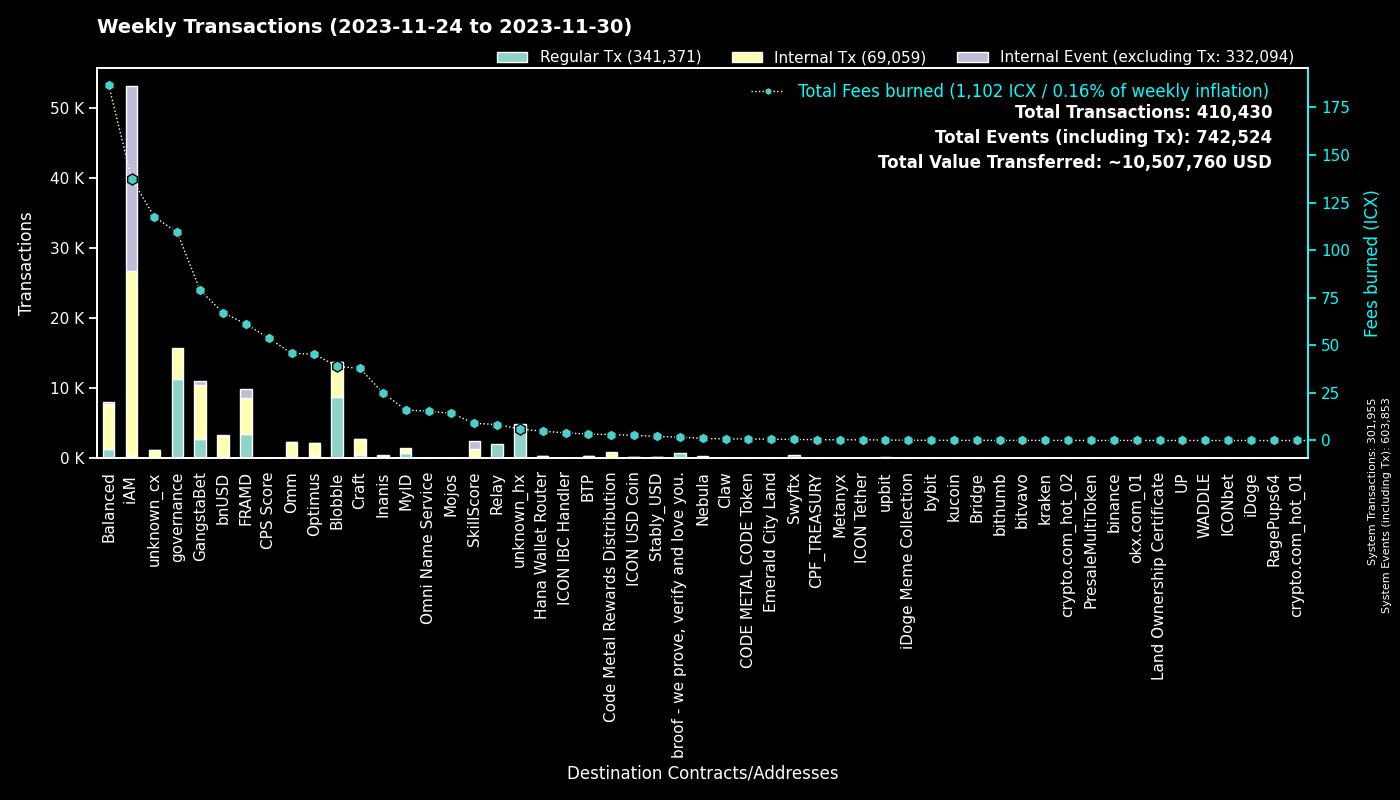

The file beside this chart, header and first rows:
to, Regular Tx, Fees burned, to_def, Internal Tx, Internal Event (excluding Tx), group
0, 301891, 0.0, System, 64, 301898, System
cx00000000000000000000000000000000000000…, 11314, 109.3, governance, 4377, 0, governance
cxf14dea1cff7ceb29a46e6d04533a08f84441e4…, 4696, 22.43, Blobble Stake Token, 4895, 4, Blobble
cxf2ca3b655a782f39227934d37ff3b77f9b1ebc…, 4045, 16.48, unknown_cx, 0, 0, Blobble
cx2aa9b28a657e3121b75d3d4fe65e569398645d…, 3352, 51.27, FRAMD Token, 4074, 203, FRAMD
cxca5faa5a71d986a2e84dd7e6f5ff791d29901e…, 2046, 8.387, Relay_4, 0, 0, Relay
cxe5c2c460364acc5f8c1d5ca925930043d8d9c9…, 1296, 6.05, GangstaBet Crown, 1346, 0, GangstaBet
cx5a0af85407c69945eb318d4ac18e9e84218416…, 893, 44.54, GangWar Simulation, 2983, 557, GangstaBet
cx69bcdf1753472c1444188ec3f5188657e30c83…, 720, 1.75, broof - we prove, verify and love you., 0, 0, broof - we prove, verify and love you.
hxb568381d35d3e7a6383200e8a0d30310af20b9…, 451, 0.5637, Swyftx, 0, 0, Swyftx
cxba62bb61baf8dd8b6a04633fe33806547785a0…, 430, 13.18, MyID_3, 412, 0, MyID
cx88fd7df7ddff82f7cc735c871dc519838cb235…, 346, 67.14, bnUSD, 2839, 170, bnUSD
cx694e8c9f1a05c8c3719f30d46b97697960e428…, 305, 2.876, MyID_2, 305, 0, MyID
cx14002628a4599380f391f708843044bc93dce2…, 282, 137.6, iAM Div, 26363, 26381, iAM
cx2609b924e33ef00b648a409245c7ea394c4678…, 278, 48.72, balanced_sicx, 1498, 41, Balanced
cx9c4698411c6d9a780f605685153431dcda0460…, 273, 2.563, Auction, 773, 1, Craft
cxd17316e24ee40f2ef8ed6f3a497311db1b3520…, 246, 4.003, GangstaVerse LootBox, 1172, 0, GangstaBet
cx66d4d90f5f113eba575bf793570135f9b10cec…, 211, 16.45, balanced_loans, 684, 72, Balanced
cx28b2ec885b50c8a93da752f2d0467a67127a70…, 183, 15.12, CROWN, 1564, 75, GangstaBet
cx2dc662031f3d62bcdba4f63e9bf827767c8475…, 154, 9.034, SkillScore, 1107, 1134, SkillScore
cx21e94c08c03daee80c25d8ee3ea22a20786ec2…, 143, 36.06, Balanced Router, 1662, 67, Balanced
cx7ecb16e4c143b95e01d05933c17cb986cfe618…, 122, 23.28, CraftRewards, 889, 35, Craft
cxa0af3165c08318e988cb30993b3048335b94af…, 120, 6.579, balanced_dex, 399, 0, Balanced
cxf61cd5a45dc9f91c15aa65831a30a90d59a096…, 117, 24.98, balanced_baln, 781, 57, Balanced
cxaa99a164586883eed0322d62a31946dfa9491f…, 111, 14.29, optimus_rewards, 327, 13, Optimus
cx10d59e8103ab44635190bd4139dbfd682fa2d0…, 110, 5.523, balanced_rewards, 358, 0, Balanced
cxcb455f26a2c01c686fa7f30e1e3661642dd53c…, 106, 26.22, omm_lending, 1528, 0, Omm
cxe971c0a92c58db502e4a224efc6ba311eb1c17…, 104, 24.2, Inanis Treasury, 240, 22, Inanis
cx28497aef34ec44ad2be9249daddfbe34b54f30…, 102, 1.6, Balanced Bribe, 102, 0, Balanced
cx85954d0dae92b63bf5cba03a59ca4ffe687bad…, 99, 0.6614, NebulaMultiToken, 114, 0, Nebula
hx6b91c8dea3114de74ecfa85908b875778c2b59…, 98, 0.1225, bybit, 0, 0, bybit
cx2e6d0fc0eca04965d06038c8406093337f085f…, 91, 11.79, Craft, 509, 14, Craft
cx44250a12074799e26fdeee75648ae47e2cc842…, 88, 1.502, balanced_governance, 1, 0, Balanced
cx334db6519871cb2bfd154cec0905ced4ea142d…, 77, 0.2675, unknown_cx, 0, 0, unknown_cx
cx7b1843b7ef5368a080ccf59c0a9d1bdec474f9…, 74, 3.735, optimus_dividends, 726, 0, Optimus
cx203d9cd2a669be67177e997b8948ce2c35caff…, 73, 13.27, balanced_dividends, 781, 19, Balanced
hxbb984f278abd66ae2155edbd91f8c87ce98411…, 73, 0.09125, kucoin, 0, 0, kucoin
cx6139a27c15f1653471ffba0b4b88dc15de7e32…, 70, 8.752, gangstabet_token, 487, 13, GangstaBet
hx49b1556654e51f52d59a8222b4737ee7dccc6d…, 65, 0.08125, upbit_cold_02, 0, 0, upbit
cxe65f3286902be43e00a5013cb1dc300ec8e51f…, 60, 17.27, unknown_cx, 709, 9, unknown_cx
cx785d504f44b5d2c8dac04c5a1ecd75f18ee57d…, 57, 3.647, Finance Token, 142, 6, Optimus
hx6d14b2b77a9e73c5d5804d43c7e3c3416648ae…, 56, 0.07, bithumb_03, 0, 0, bithumb
hxa390d24fdcba68515b492ffc553192802706a1…, 55, 0.06875, bitvavo_hot, 0, 0, bitvavo
hx68646780e14ee9097085f7280ab137c3633b4b…, 48, 0.06, kraken_hot, 0, 0, kraken
cx1a29259a59f463a67bb2ef84398b30ca56b583…, 47, 11.8, omm_token, 380, 22, Omm
cx30f18d26f45d990112a4cd4825c0b79af73aac…, 44, 9.978, Yetis, 1058, 1086, FRAMD
cx841f29ec6ce98b527d49a275e87d427627f1af…, 41, 4.776, OMM Delegation, 0, 0, Omm
hx133323c2e990994816b548a9e7eb080a5eac80…, 41, 0.05125, unknown_hx, 0, 0, unknown_hx
hxf2b4e7eab4f14f49e5dce378c2a0389c379ac6…, 35, 0.04375, upbit_hot_05, 0, 0, upbit
cxc83f6eaf7e123f656657ebac3b09bc7a38e323…, 28, 3.138, Code Metal Rewards Distribution, 830, 0, Code Metal Rewards Distribution
hx05a1d1c125186389be9fd5d31d6ad6c5ef4188…, 27, 0.03375, unknown_hx, 0, 0, unknown_hx
cx82c8c091b41413423579445032281bca5ac14f…, 27, 0.0904, Craft, 27, 2, Craft
cx9f4ab72f854d3ccdc59aa6f2c3e2215dd62e87…, 26, 53.77, CPS Score, 61, 3, CPS Score
hx4a01996877ac535a63e0107c926fb60f1d33c5…, 26, 0.0325, upbit_hot_03, 0, 0, upbit
cx53f8ccd5426534f82cf10cb742de033e51da72…, 26, 0.1157, GangWar Equipments, 26, 0, GangstaBet
hx294c5d0699615fc8d92abfe464a2601612d11b…, 26, 0.0325, crypto.com_hot_02, 0, 0, crypto.com_hot_02
hxfdb57e23c32f9273639d6dda45068d85ee43fe…, 25, 0.03125, upbit_hot_02, 0, 0, upbit
hx0a2bdf094c19e069308c637572869e9e7659c0…, 24, 0.03, unknown_hx, 0, 0, unknown_hx
hx8d28bc4d785d331eb4e577135701eb388e9a46…, 24, 0.03, upbit_hot_04, 0, 0, upbit
cx5b5a03cb525a1845d0af3a872d525b18a810ac…, 24, 1.559, btp-0x38.bsc-BTCB, 106, 1, BTP
... 1,422 more rows
